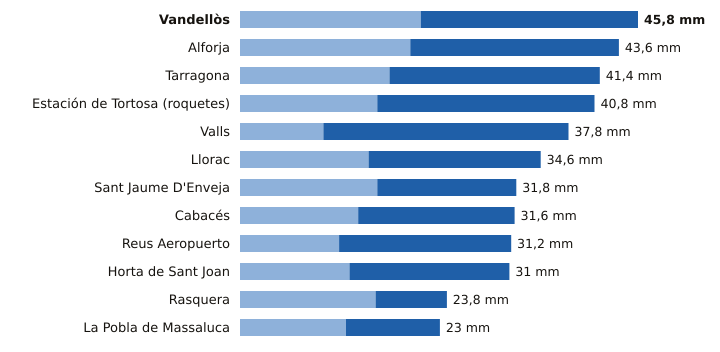

Data behind this chart, as committed beside it:
estacion, provincia, indicativo, mm_6_dias_anteriores, mm_hoy, mm_7_dias, horas_de_hoy
Vandellòs, Tarragona, 0002I, 20.8, 25.0, 45.8, 16
Alforja, Tarragona, 0009X, 19.6, 24.0, 43.6, 15
Tarragona, Tarragona, 0042Y, 17.2, 24.2, 41.4, 16
Estación de Tortosa (roquetes), Tarragona, 9981A, 15.8, 25.0, 40.8, 16
Valls, Tarragona, 0034X, 9.6, 28.2, 37.8, 16
Llorac, Tarragona, 9726E, 14.8, 19.8, 34.6, 16
Sant Jaume D'Enveja, Tarragona, 9987P, 15.8, 16.0, 31.8, 16
Cabacés, Tarragona, 9961X, 13.6, 18.0, 31.6, 15
Reus Aeropuerto, Tarragona, 0016A, 11.4, 19.8, 31.2, 16
Horta de Sant Joan, Tarragona, 9946X, 12.6, 18.4, 31.0, 15
Rasquera, Tarragona, 9975X, 15.6, 8.2, 23.8, 14
La Pobla de Massaluca, Tarragona, 9947X, 12.2, 10.8, 23.0, 15
